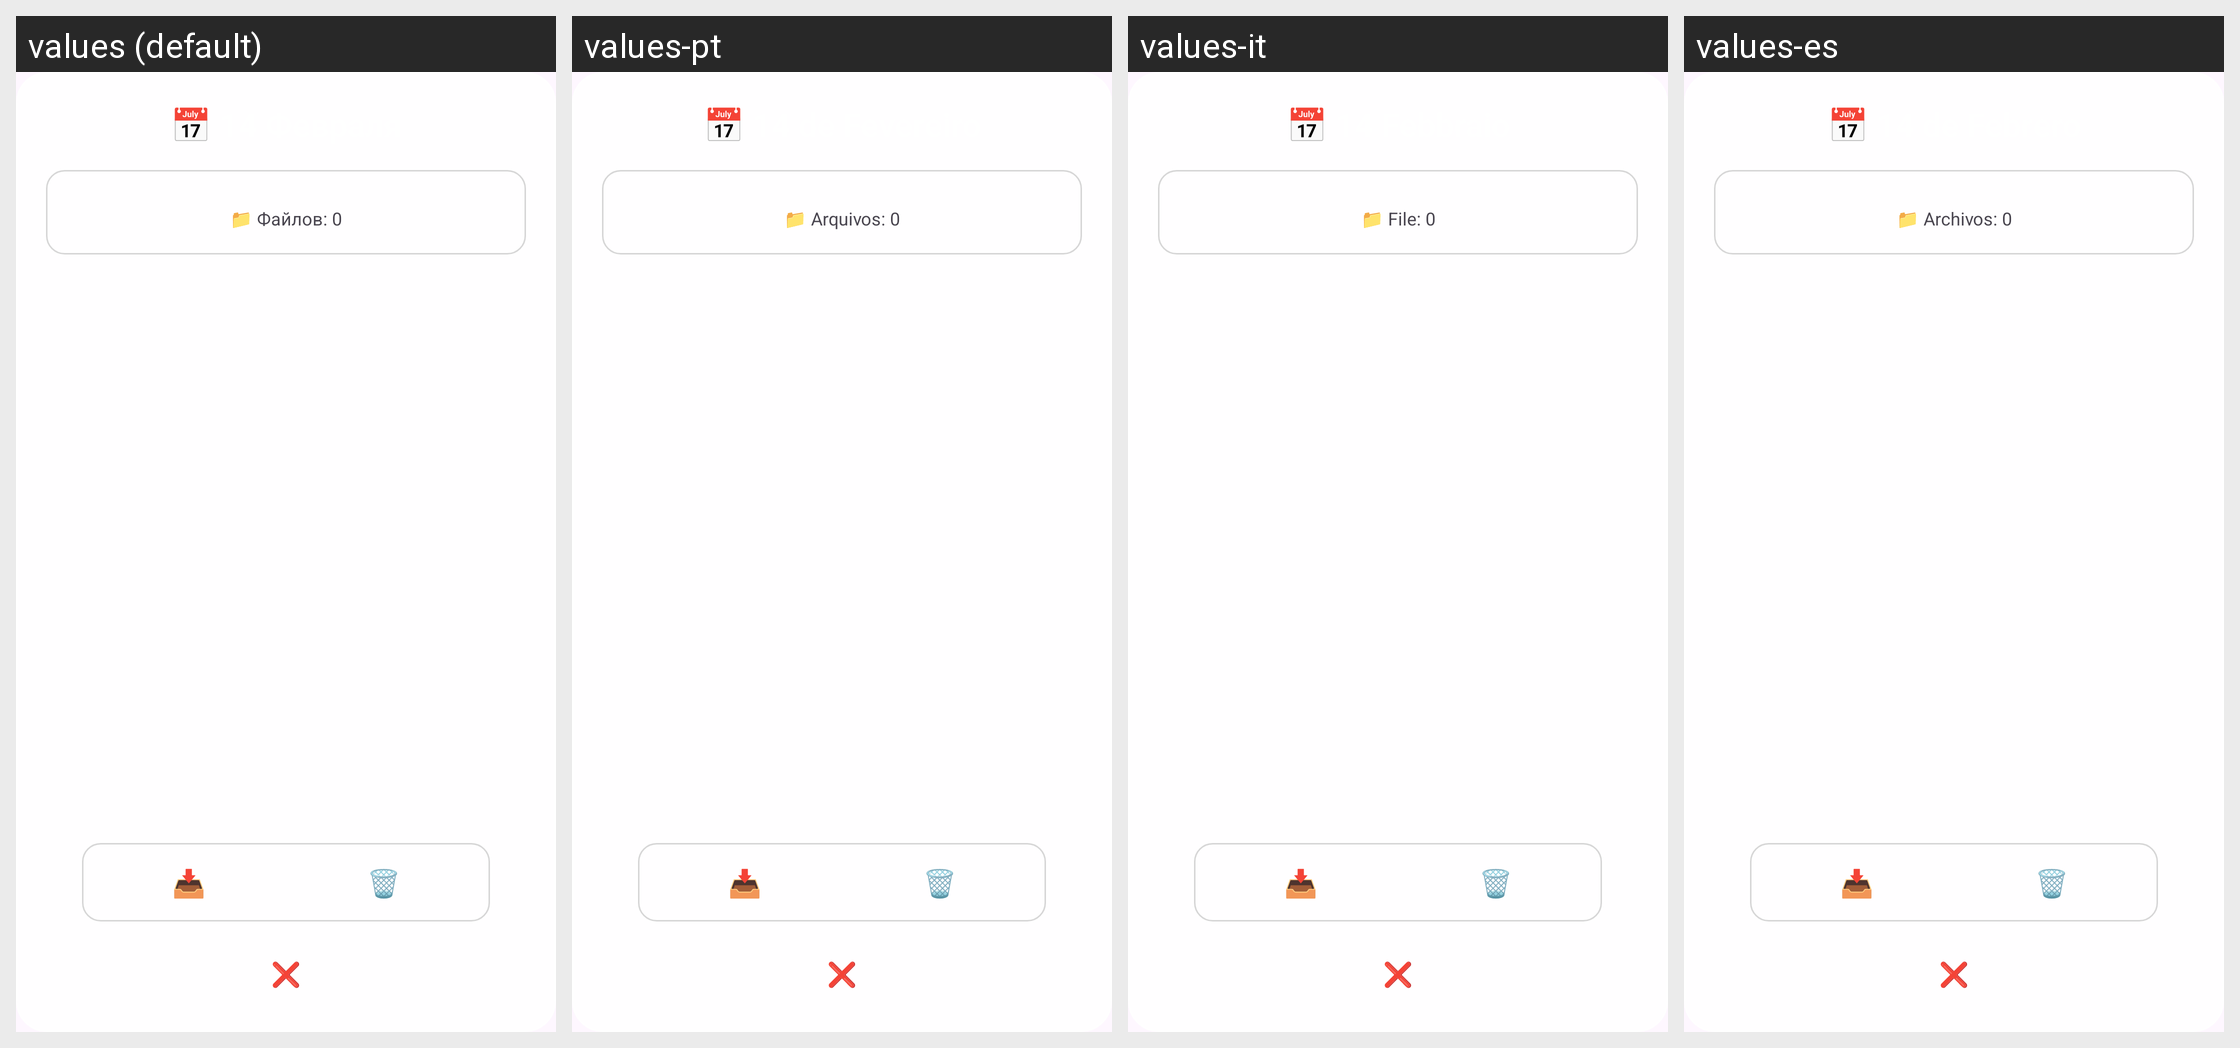

For this localized Android screen grid, give each drawn string resource with its value in every locale shown.
Android screen res/layout/dialog_date_simple.xml rendered under 4 locales, left to right: values (default), values-pt, values-it, values-es. Device: Nexus 5 (rendered at 1080×1920; each locale shown at half size, 540×960, under a caption strip naming it); theme Theme.MyApplication.NoActionBar.
Other locales in the repository, not shown: values-ar, values-de, values-en, values-fr, values-pl, values-tr.
Strings drawn on this screen, with the default value and each locale's value (text and hints the layout hard-codes, and strings that could not be matched under every locale, appear in the picture but are not listed):

date_dialog_example
  values: 📅 14 Февраля
  values-pt: 📅 14 de Fevereiro
  values-it: 📅 14 Febbraio
  values-es: 📅 14 de Febrero

date_files_zero
  values: 📁 Файлов: 0
  values-pt: 📁 Arquivos: 0
  values-it: 📁 File: 0
  values-es: 📁 Archivos: 0
